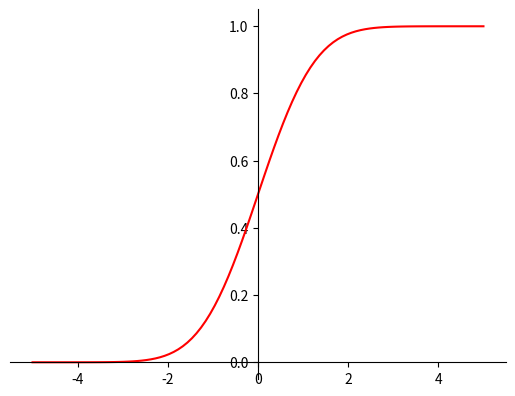

Write the Python code that produced this figure.
import math
def f(x):
    return math.exp(-(x**2/2))
def compositeTrapezoid(n,a,b):
    h = (b-a)/n
    sum = 0
    for i in range(1,n):
        sum += f(a + i*h)
    return (1/2)*h*(f(a) + 2*sum + f(b))

def RombergsMethod(n,a,b, Rombergs_tab):
    new_R_tab = [compositeTrapezoid(n,a,b)]
    for r in range(len(Rombergs_tab)):
        new_R_tab.append(1/(4**(r+1) - 1) * ((4**(r+1)) * (new_R_tab[r]) - Rombergs_tab[r]))
    Rombergs_tab = new_R_tab
    return Rombergs_tab

def I(x,experiment = True):
    a,b = 0,x
    N = 2 # N + 1 is number of points between (a,b) to error less than 10^(-8)
    # We want to have N as a power of 2
    bound = math.sqrt(((b-a)**3)/12) * 10**4
    while N < bound:
        N *= 2
    if(experiment):
        print("Minimum N required for given error:",N)
        print("Composite Trapezoid for", N, "subsets:", compositeTrapezoid(N,a,b))
    Rombergs_tab = []
    i = 1
    while i <= N:
        Rombergs_tab = RombergsMethod(i,a,b,Rombergs_tab)
        i *= 2
    if (not experiment):
        return Rombergs_tab[-1]
    print("Romberg's method for", N, "subsets:", Rombergs_tab[-1],'\n')
    Rombergs_tab = []
    # Just for experiment with results of 2 methods
    for n in [2**i for i in range(15)]:
        Rombergs_tab = RombergsMethod(n,a,b,Rombergs_tab)
        if n >= (2**10):
            print("Composite Trapezoid for", n, "subsets:", compositeTrapezoid(N,a,b))
            print("Romberg's method for", n, "subsets:", Rombergs_tab[-1])

def phi(t):
    if t >= 0:
        return 1/2 + 1/(math.sqrt(2 * math.pi)) * I(t,False)
    else:
        return 1/2 - 1/(math.sqrt(2 * math.pi)) * I(-t,False)

I(0.2)
print('\n')
I(2)
print('\n',phi(-2),'\n',phi(1.2),'\n',phi(0.2),'\n',phi(3),'\n',phi(5),'\n',phi(8),'\n')

import matplotlib.pyplot as plt
import numpy as np

# 100 linearly spaced numbers
x = np.linspace(-5,5,100)

# the function
y = [phi(xi) for xi in x]

# setting the axes at the centre
fig = plt.figure()
ax = fig.add_subplot(1, 1, 1)
ax.spines['left'].set_position('center')
ax.spines['bottom'].set_position('zero')
ax.spines['right'].set_color('none')
ax.spines['top'].set_color('none')
ax.xaxis.set_ticks_position('bottom')
ax.yaxis.set_ticks_position('left')

# plot the function
plt.plot(x,y, 'r')

# show the plot
plt.show()